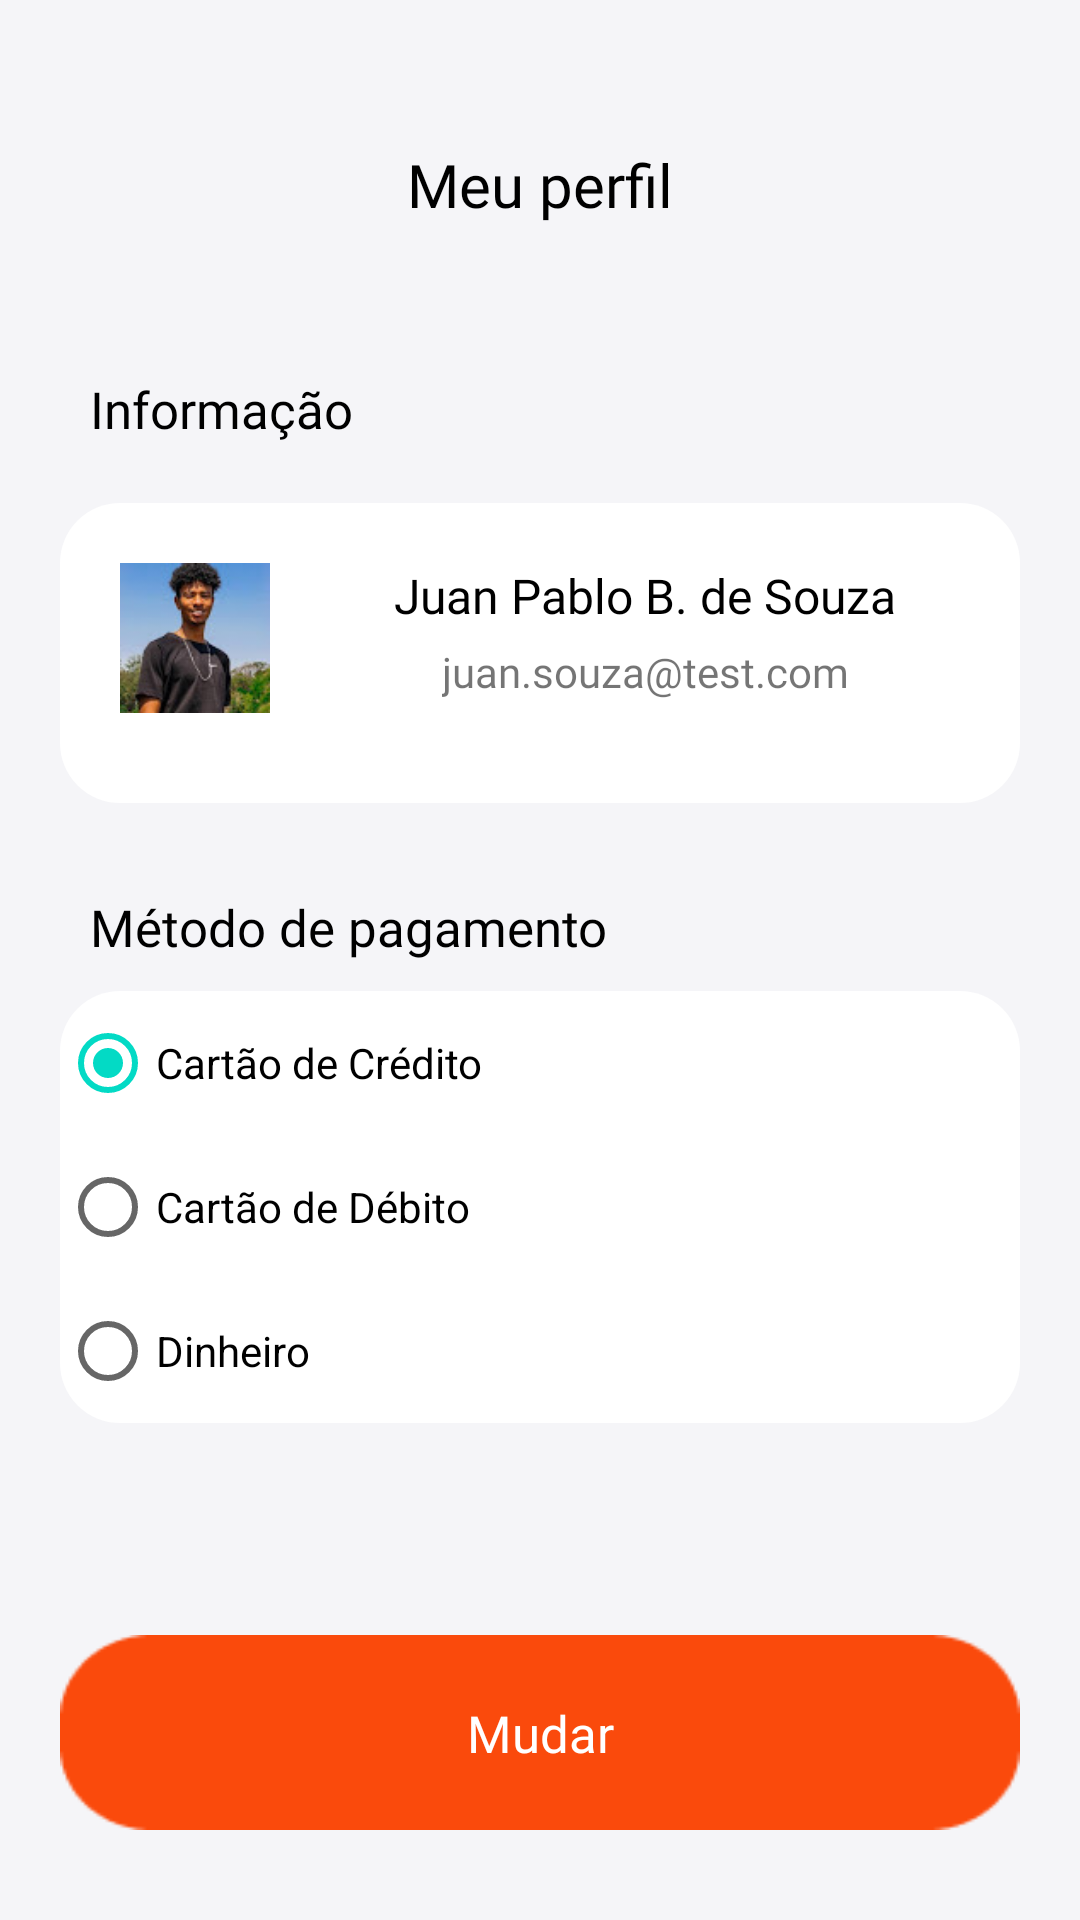

Reconstruct the res/layout file that produces this screen, plus the resources it refers to.
<!-- AndroidManifest.xml: application theme Theme.AppDelivery -->
<!-- res/layout/fragment_perfil.xml -->
<?xml version="1.0" encoding="utf-8"?>
<androidx.constraintlayout.widget.ConstraintLayout xmlns:android="http://schemas.android.com/apk/res/android"
    xmlns:app="http://schemas.android.com/apk/res-auto"
    xmlns:tools="http://schemas.android.com/tools"
    android:layout_width="match_parent"
    android:layout_height="match_parent"
    android:background="#F5F5F8"
    tools:context=".ui.tablayout.fragments.PerfilFragment">

    <ImageButton
        android:id="@+id/bnt_login"
        android:layout_width="0dp"
        android:layout_height="65dp"
        android:layout_marginStart="20dp"
        android:layout_marginTop="20dp"
        android:layout_marginEnd="20dp"
        android:layout_marginBottom="30dp"
        android:background="@drawable/botaored"
        app:layout_constraintBottom_toBottomOf="parent"
        app:layout_constraintEnd_toEndOf="parent"
        app:layout_constraintStart_toStartOf="parent"
        tools:ignore="SpeakableTextPresentCheck" />

    <TextView
        android:id="@+id/text_btn_2"
        android:layout_width="wrap_content"
        android:layout_height="wrap_content"
        android:fontFamily="@font/abeezee_italic"
        android:gravity="center"
        android:text="Mudar"
        android:textColor="@color/white"
        android:textSize="17sp"
        app:layout_constraintBottom_toBottomOf="@+id/bnt_login"
        app:layout_constraintEnd_toEndOf="@+id/bnt_login"
        app:layout_constraintStart_toStartOf="@+id/bnt_login"
        app:layout_constraintTop_toTopOf="@+id/bnt_login"
        tools:ignore="TextContrastCheck" />

    <TextView
        android:id="@+id/text_perfil"
        android:layout_width="wrap_content"
        android:layout_height="wrap_content"
        android:layout_marginTop="48dp"
        android:fontFamily="@font/abeezee_italic"
        android:gravity="center"
        android:text="Meu perfil"
        android:textColor="@color/black"
        android:textSize="20sp"
        app:layout_constraintBottom_toTopOf="@id/title_information"
        app:layout_constraintEnd_toEndOf="parent"
        app:layout_constraintStart_toStartOf="parent"
        app:layout_constraintTop_toTopOf="parent" />

    <TextView
        android:id="@+id/title_information"
        android:layout_width="wrap_content"
        android:layout_height="wrap_content"
        android:layout_marginStart="30dp"
        android:layout_marginTop="50dp"
        android:fontFamily="@font/abeezee_italic"
        android:text="Informação"
        android:textColor="@color/black"
        android:textSize="17sp"
        app:layout_constraintBottom_toTopOf="@id/imageView6"
        app:layout_constraintStart_toStartOf="parent"
        app:layout_constraintTop_toBottomOf="@id/text_perfil" />

    <LinearLayout
        android:id="@+id/linear_profile"
        android:layout_width="0dp"
        android:layout_height="wrap_content"
        android:layout_marginStart="20dp"
        android:layout_marginTop="10dp"
        android:layout_marginEnd="20dp"
        android:layout_marginBottom="50dp"
        android:background="@drawable/custom_button"
        android:orientation="vertical"
        app:layout_constraintTop_toBottomOf="@id/title_pagament"
        app:layout_constraintEnd_toEndOf="parent"
        app:layout_constraintStart_toStartOf="parent">

        <RadioGroup
            android:id="@+id/radioGroup"
            style="@style/Widget.App.RadioButton"
            android:layout_width="match_parent"
            android:layout_height="wrap_content"
            android:checkedButton="@+id/radio_button_credit">

            <RadioButton
                android:id="@+id/radio_button_credit"
                android:layout_width="match_parent"
                android:layout_height="match_parent"
                android:text="Cartão de Crédito" />

            <RadioButton
                android:id="@+id/radio_button_debit"
                android:layout_width="match_parent"
                android:layout_height="match_parent"
                android:text="Cartão de Débito" />

            <RadioButton
                android:id="@+id/radio_button_money"
                android:layout_width="match_parent"
                android:layout_height="match_parent"
                android:text="Dinheiro" />
        </RadioGroup>
    </LinearLayout>

    <TextView
        android:id="@+id/title_pagament"
        android:layout_width="wrap_content"
        android:layout_height="wrap_content"
        android:layout_marginStart="30dp"
        android:layout_marginBottom="10dp"
        android:fontFamily="@font/abeezee_italic"
        android:gravity="start"
        android:text="Método de pagamento"
        android:textColor="@color/black"
        android:textSize="17sp"
        android:layout_marginTop="30dp"
        app:layout_constraintTop_toBottomOf="@id/imageView6"
        app:layout_constraintBottom_toTopOf="@id/linear_profile"
        app:layout_constraintStart_toStartOf="parent" />

    <ImageView
        android:id="@+id/imageView6"
        android:layout_width="0dp"
        android:layout_height="100dp"
        android:layout_marginStart="20dp"
        android:layout_marginTop="20dp"
        android:layout_marginEnd="20dp"
        android:background="@drawable/custom_button"
        app:layout_constraintBottom_toTopOf="@id/title_pagament"
        app:layout_constraintEnd_toEndOf="parent"
        app:layout_constraintStart_toStartOf="parent"
        app:layout_constraintTop_toBottomOf="@id/title_information" />

    <ImageView
        android:id="@+id/img_profile"
        android:layout_width="50dp"
        android:layout_height="50dp"
        android:layout_margin="20dp"
        android:src="@drawable/juan"
        app:layout_constraintStart_toStartOf="@id/imageView6"
        app:layout_constraintTop_toTopOf="@id/imageView6" />

    <TextView
        android:id="@+id/text_name"
        android:layout_width="wrap_content"
        android:layout_height="wrap_content"
        android:layout_marginTop="20dp"
        android:fontFamily="@font/abeezee_italic"
        android:text="@string/text_username"
        android:textColor="@color/black"
        android:textSize="16sp"
        app:layout_constraintBottom_toTopOf="@id/text_email"
        app:layout_constraintEnd_toEndOf="@id/imageView6"
        app:layout_constraintStart_toEndOf="@+id/img_profile"
        app:layout_constraintTop_toTopOf="@+id/imageView6" />

    <TextView
        android:id="@+id/text_email"
        android:layout_width="wrap_content"
        android:layout_height="wrap_content"
        android:layout_marginTop="5dp"
        android:fontFamily="@font/abeezee"
        android:text="@string/text_email"
        android:textSize="14sp"
        app:layout_constraintEnd_toEndOf="@id/imageView6"
        app:layout_constraintStart_toEndOf="@+id/img_profile"
        app:layout_constraintTop_toBottomOf="@+id/text_name" />


</androidx.constraintlayout.widget.ConstraintLayout>
<!-- resources referenced by this layout -->
<resources>
  <color name="black">#FF000000</color>
  <color name="white">#FFFFFFFF</color>
  <!-- drawable botaored: png bitmap (drawable, 1288 bytes) -->
  <!-- drawable custom_button (drawable) -->
  <?xml version="1.0" encoding="utf-8"?>
  <shape xmlns:android="http://schemas.android.com/apk/res/android" android:shape="rectangle">
      <solid android:color="@color/white"/>
      <corners android:radius="60px"/>
  </shape>
  <!-- drawable juan: jpg bitmap (drawable, 3840 bytes) -->
  <string name="text_email">juan.souza@test.com</string>
  <string name="text_username">Juan Pablo B. de Souza</string>
  <style name="Widget.App.RadioButton" parent="Widget.MaterialComponents.CompoundButton.RadioButton">
          <item name="materialThemeOverlay">@style/ThemeOverlay.App.RadioButton</item>
      </style>
  <style name="Theme.AppDelivery" parent="Theme.MaterialComponents.Light.NoActionBar">
          
          <item name="colorPrimary">#F2F2F2</item>
          <item name="colorPrimaryVariant">@color/purple_700</item>
          <item name="colorOnPrimary">@color/orange</item>
          
          <item name="colorSecondary">@color/teal_200</item>
          <item name="colorSecondaryVariant">@color/teal_700</item>
          <item name="colorOnSecondary">#000000</item>
          
          <item name="android:statusBarColor">#FF4B3A</item>
          
          <item name="radioButtonStyle">@style/Widget.App.RadioButton</item>
      </style>
  <style name="ThemeOverlay.App.RadioButton" parent="">
          <item name="colorOnSurface">@color/orange</item>
          <item name="colorSecondary">@color/orange</item>
      </style>
  <color name="purple_700">#FF3700B3</color>
  <color name="orange">#FA4A0C</color>
  <color name="teal_200">#FF03DAC5</color>
  <color name="teal_700">#FF018786</color>
</resources>
